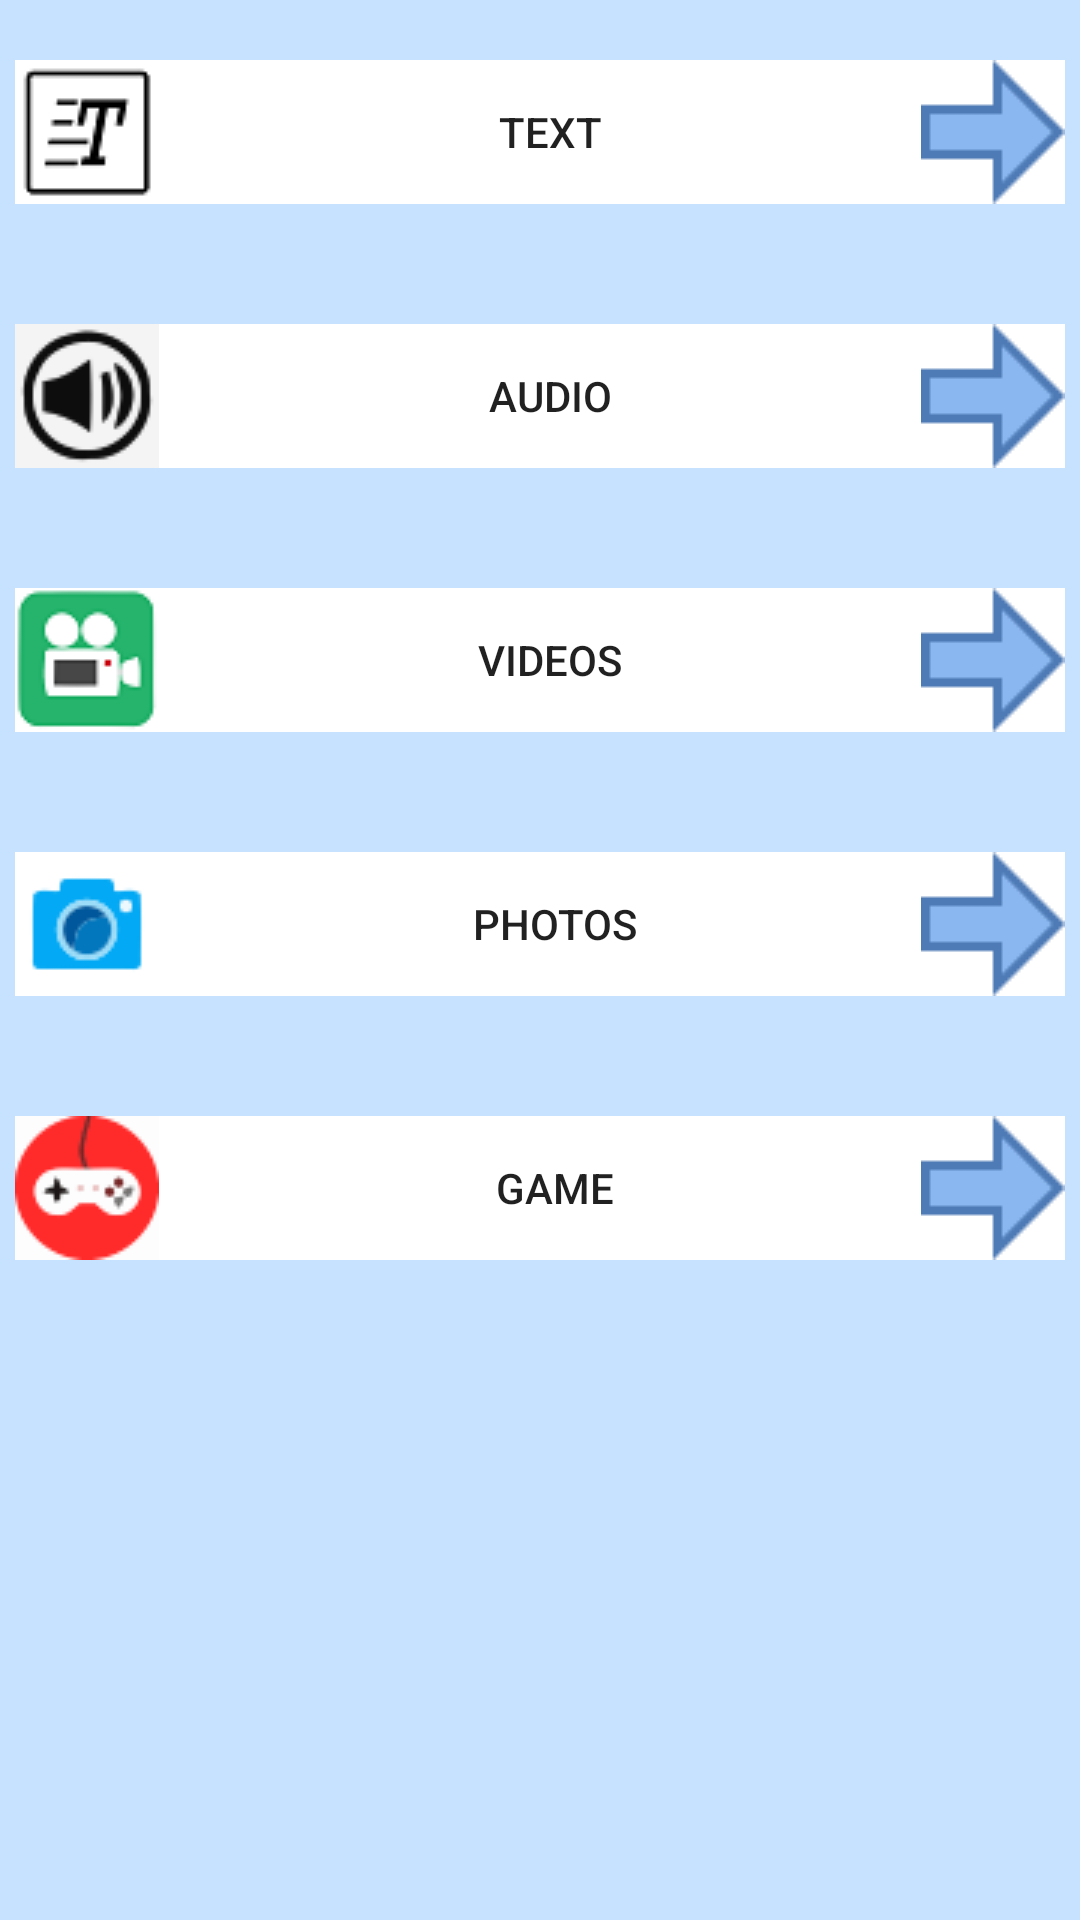

Produce the Android XML layout that renders to this screen, including the resource entries it uses.
<!-- AndroidManifest.xml: application theme AppTheme -->
<!-- res/layout/tab03.xml -->
<?xml version="1.0" encoding="utf-8"?>
<LinearLayout xmlns:android="http://schemas.android.com/apk/res/android"
    android:layout_width="match_parent"
    android:layout_height="match_parent"
    android:background="#C6E2FF"
    android:orientation="vertical">

    <LinearLayout
        android:layout_width="match_parent"
        android:layout_height="wrap_content"
        android:layout_marginEnd="5dp"
        android:layout_marginStart="5dp"
        android:layout_marginTop="20dp"
        android:orientation="horizontal">

        <Button
            android:id="@+id/btnText"
            android:layout_width="match_parent"
            android:layout_height="48dp"
            android:background="#FFFFFF"
            android:drawableEnd="@drawable/arrow"
            android:drawableStart="@drawable/text"
            android:text="  Text"
            android:textAlignment="center" />
    </LinearLayout>

    <LinearLayout
        android:layout_width="match_parent"
        android:layout_height="wrap_content"
        android:layout_marginEnd="5dp"
        android:layout_marginStart="5dp"
        android:layout_marginTop="40dp"
        android:orientation="horizontal">

        <Button
            android:id="@+id/btnAudio"
            android:layout_width="match_parent"
            android:layout_height="48dp"
            android:background="#FFFFFF"
            android:drawableEnd="@drawable/arrow"
            android:drawableStart="@drawable/audio"
            android:text="  Audio"
            android:textAlignment="center" />

    </LinearLayout>

    <LinearLayout
        android:layout_width="match_parent"
        android:layout_height="wrap_content"
        android:layout_marginEnd="5dp"
        android:layout_marginStart="5dp"
        android:layout_marginTop="40dp"
        android:orientation="horizontal">

        <Button
            android:id="@+id/btnVideo"
            android:layout_width="match_parent"
            android:layout_height="48dp"
            android:background="#FFFFFF"
            android:drawableEnd="@drawable/arrow"
            android:drawableStart="@drawable/video"
            android:text="  Videos"
            android:textAlignment="center" />

    </LinearLayout>

    <LinearLayout
        android:layout_width="match_parent"
        android:layout_height="wrap_content"
        android:layout_marginEnd="5dp"
        android:layout_marginStart="5dp"
        android:layout_marginTop="40dp"
        android:orientation="horizontal">

        <Button
            android:id="@+id/btnphoto"
            android:layout_width="match_parent"
            android:layout_height="48dp"
            android:background="#FFFFFF"
            android:drawableEnd="@drawable/arrow"
            android:drawableStart="@drawable/photos"
            android:text="   Photos"
            android:textAlignment="center" />
    </LinearLayout>

    <LinearLayout
        android:layout_width="match_parent"
        android:layout_height="wrap_content"
        android:layout_marginEnd="5dp"
        android:layout_marginStart="5dp"
        android:layout_marginTop="40dp"
        android:orientation="horizontal">

        <Button
            android:id="@+id/btngame"
            android:layout_width="match_parent"
            android:layout_height="48dp"
            android:background="#FFFFFF"
            android:drawableEnd="@drawable/arrow"
            android:drawableStart="@drawable/game"
            android:text="   Game"
            android:textAlignment="center" />

    </LinearLayout>


</LinearLayout>
<!-- resources referenced by this layout -->
<resources>
  <!-- drawable arrow: png bitmap (drawable, 632 bytes) -->
  <!-- drawable audio: png bitmap (drawable, 2242 bytes) -->
  <!-- drawable game: png bitmap (drawable, 1969 bytes) -->
  <!-- drawable photos: png bitmap (drawable, 1627 bytes) -->
  <!-- drawable text: png bitmap (drawable, 1054 bytes) -->
  <!-- drawable video: png bitmap (drawable, 4870 bytes) -->
  <style name="AppTheme" parent="Theme.AppCompat.Light.DarkActionBar">
          <item name="colorPrimary">@color/colorPrimary</item>
          <item name="colorPrimaryDark">@color/colorPrimaryDark</item>
          <item name="colorAccent">@color/colorAccent</item>
      </style>
  <color name="colorPrimary">#2b2b2b</color>
  <color name="colorPrimaryDark">#303F9F</color>
  <color name="colorAccent">#FF4081</color>
</resources>
